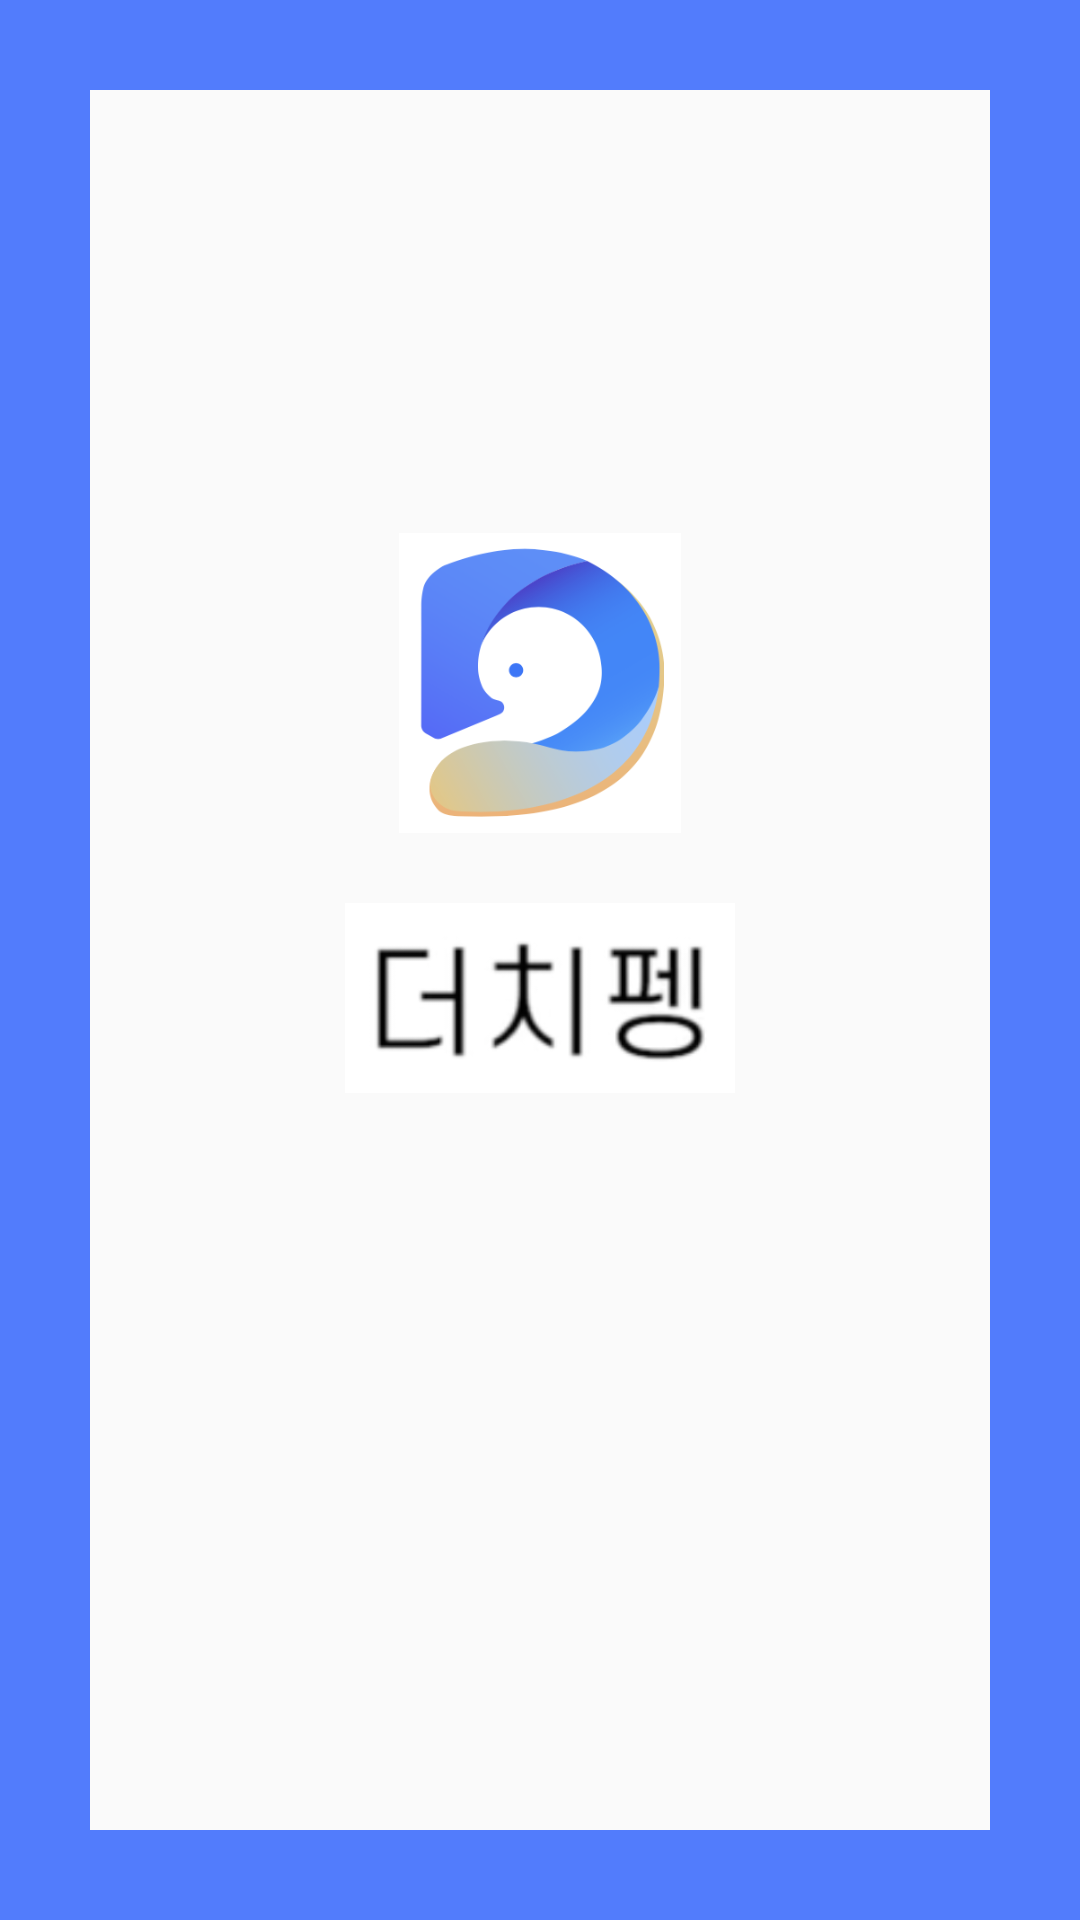

The Android layout XML behind this screen, and the referenced resources:
<!-- AndroidManifest.xml: application theme AppTheme -->
<!-- res/layout/activity_splash.xml -->
<?xml version="1.0" encoding="utf-8"?>
<androidx.constraintlayout.widget.ConstraintLayout xmlns:android="http://schemas.android.com/apk/res/android"
    xmlns:app="http://schemas.android.com/apk/res-auto"
    xmlns:tools="http://schemas.android.com/tools"
    android:layout_width="match_parent"
    android:layout_height="match_parent"
    tools:context=".DutchpengSplashActivity">

    <ImageView
        android:id="@+id/splash_logo"
        android:layout_width="100dp"
        android:layout_height="100dp"
        android:src="@drawable/dutchpeng_logo"
        android:layout_marginBottom="15dp"
        app:layout_constraintBottom_toTopOf="@id/splash_word"
        app:layout_constraintLeft_toLeftOf="parent"
        app:layout_constraintRight_toRightOf="parent"
        />

    <ImageView
        android:id = "@+id/splash_word"
        android:layout_width="130dp"
        android:layout_height="80dp"
        android:layout_marginTop="25dp"
        android:src="@drawable/dutchpeng_logo_word"
        app:layout_constraintLeft_toLeftOf="parent"
        app:layout_constraintRight_toRightOf="parent"
        app:layout_constraintTop_toTopOf="parent"
        app:layout_constraintBottom_toBottomOf="parent"/>

    <LinearLayout
        android:layout_width="match_parent"
        android:layout_height="30dp"
        android:background="@color/dutchpengBlue"
        app:layout_constraintLeft_toLeftOf="parent"
        app:layout_constraintRight_toRightOf="parent"
        app:layout_constraintTop_toTopOf="parent" />

    <LinearLayout
        android:layout_width="30dp"
        android:layout_height="match_parent"
        android:background="@color/dutchpengBlue"
        app:layout_constraintBottom_toBottomOf="parent"
        app:layout_constraintLeft_toLeftOf="parent"
        app:layout_constraintTop_toTopOf="parent" />

    <LinearLayout
        android:layout_width="match_parent"
        android:layout_height="30dp"
        android:background="@color/dutchpengBlue"
        app:layout_constraintBottom_toBottomOf="parent"
        app:layout_constraintLeft_toLeftOf="parent"
        app:layout_constraintRight_toRightOf="parent" />

    <LinearLayout
        android:layout_width="30dp"
        android:layout_height="match_parent"
        android:background="@color/dutchpengBlue"
        app:layout_constraintBottom_toBottomOf="parent"
        app:layout_constraintRight_toRightOf="parent"
        app:layout_constraintTop_toTopOf="parent" />
</androidx.constraintlayout.widget.ConstraintLayout>
<!-- resources referenced by this layout -->
<resources>
  <color name="dutchpengBlue">#527CFC</color>
  <!-- drawable dutchpeng_logo: png bitmap (drawable, 43456 bytes) -->
  <!-- drawable dutchpeng_logo_word: png bitmap (drawable-v24, 24432 bytes) -->
  <style name="AppTheme" parent="Theme.AppCompat.Light.DarkActionBar">
          
          <item name="colorPrimary">@color/colorPrimary</item>
          <item name="colorPrimaryDark">@color/colorPrimaryDark</item>
          <item name="colorAccent">@color/colorAccent</item>
  
          
          <item name="windowActionBar">false</item>
          <item name="windowNoTitle">true</item>
      </style>
  <color name="colorPrimary">#008577</color>
  <color name="colorPrimaryDark">#00574B</color>
  <color name="colorAccent">#D81B60</color>
</resources>
